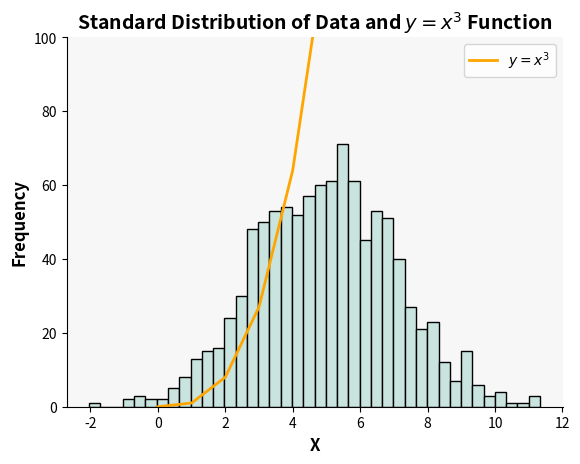

Here is the Python script that generated this plot:
#plot_task.py
# Creates a histogram of a normal distribution of a 1000 values with a mean of 5 and standard deviation of 2, 
#and a plot of the function  h(x)=x3 in the range 0 to 10
#Author: Aoife Flavin

#Import matplolib and numpy
#Use numpy to generate the 1000 values within the mean an standard deviation
# plot it

#import
import numpy as np
import matplotlib.pyplot as plt

#set variables
mean = 5
std_dev = 2

#generate numbers
hist_data = np.random.normal(loc=mean, scale=std_dev, size=1000)

#Plot histogram, set colour, edges, bins and transparency
plt.hist(hist_data, color='#C9E4DE', bins=40, edgecolor='black')

#add labels
plt.xlabel('X', fontsize=12, fontweight='bold')
plt.ylabel('Frequency', fontsize=12, fontweight='bold')
plt.title('Standard Distribution of Data and $y = x^3$ Function', fontsize=14, fontweight='bold')

#Remove top and right side spines
plt.gca().spines['top'].set_visible(False)
plt.gca().spines['right'].set_visible(False)

#Change the background colour
plt.gca().set_facecolor('#F7F7F7')

#set up the function
xpoints = np.array(range(0,10))
ypoints = (xpoints * xpoints) * xpoints

#plot the function and style it
plt.plot(xpoints, ypoints, color='orange', linewidth=2, label='$y = x^3$')
plt.legend()

#Adjust the Y axis
plt.ylim(0, 100)

plt.show()
